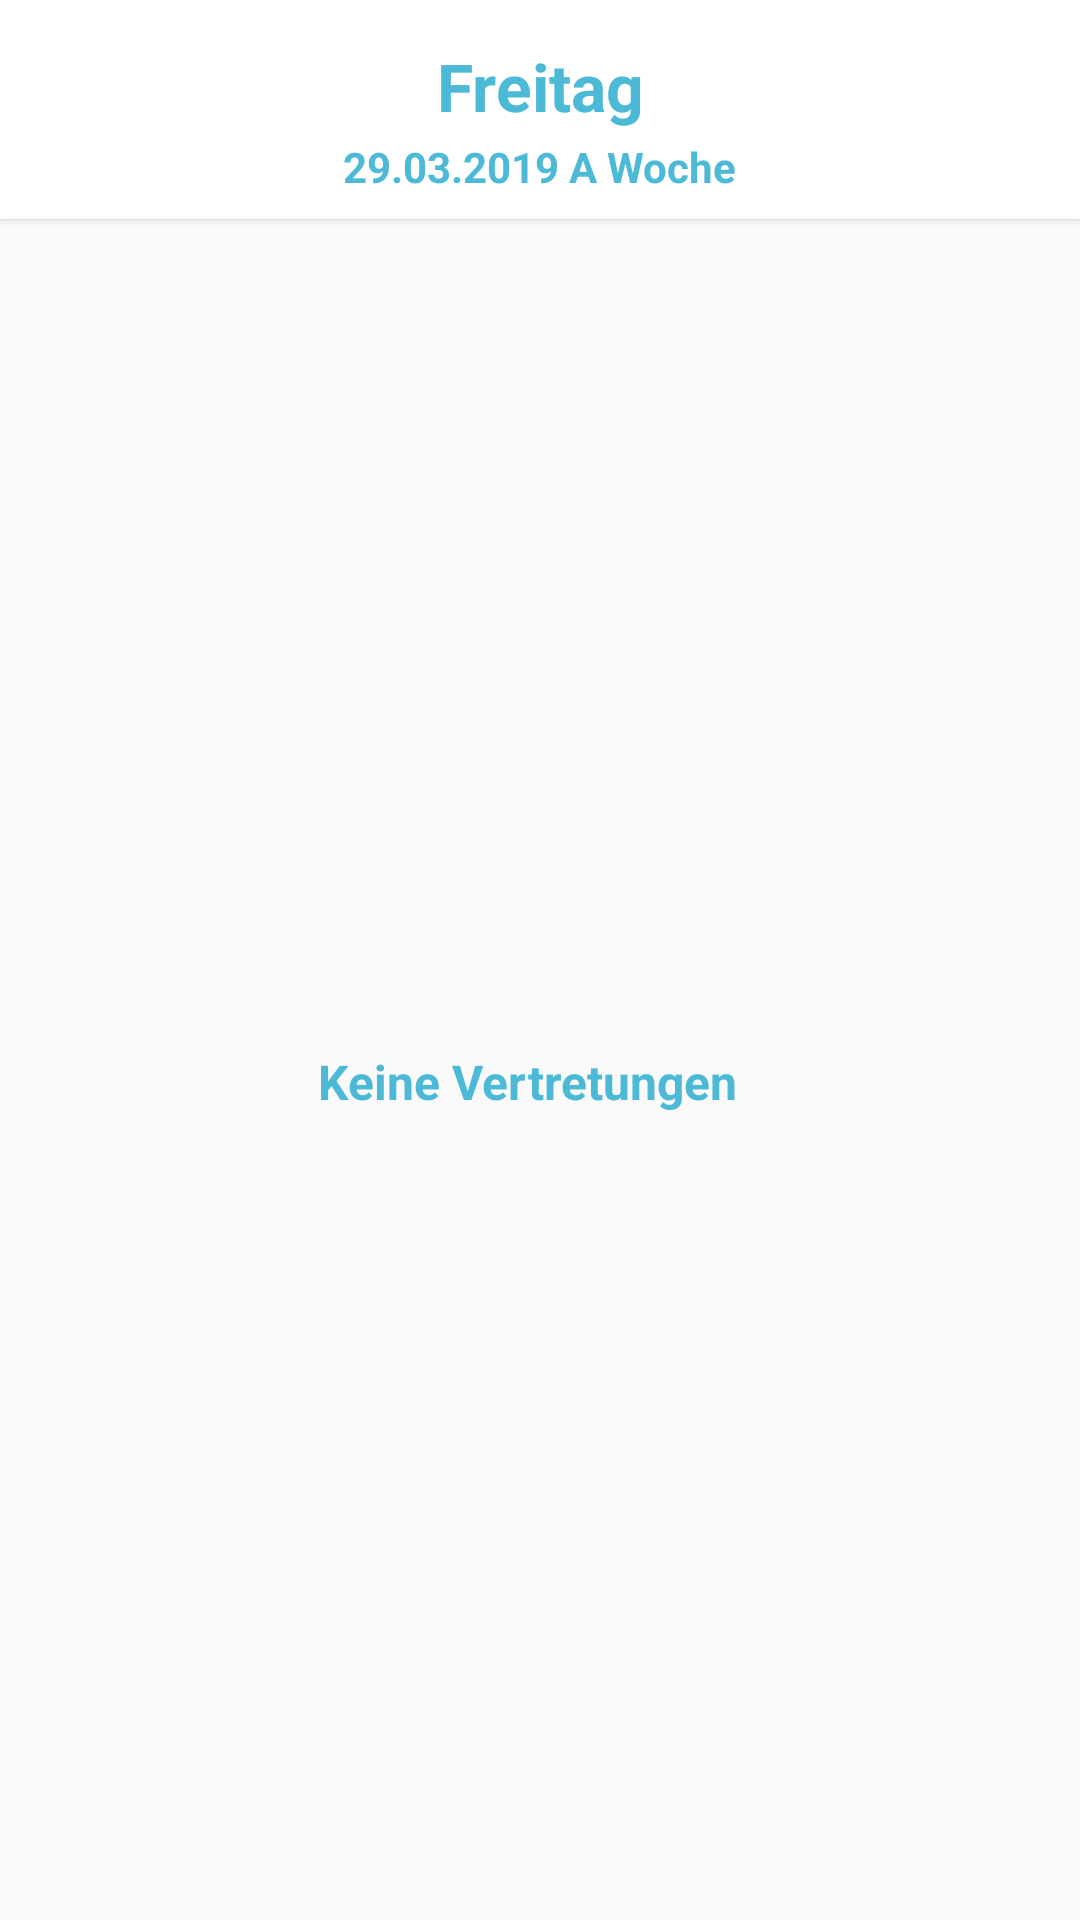

The Android layout XML behind this screen, and the referenced resources:
<!-- AndroidManifest.xml: activity theme AppTheme.NoActionBar -->
<!-- res/layout/fragment_main.xml -->
<?xml version="1.0" encoding="utf-8"?>
<androidx.constraintlayout.widget.ConstraintLayout xmlns:android="http://schemas.android.com/apk/res/android"
    xmlns:app="http://schemas.android.com/apk/res-auto"
    xmlns:tools="http://schemas.android.com/tools"
    android:id="@+id/mainLayout"
    android:layout_width="match_parent"
    android:layout_height="match_parent"
    android:clipToPadding="false"
    android:paddingLeft="0dp"
    android:paddingRight="0dp">

    <androidx.cardview.widget.CardView
        android:id="@+id/layout2"
        android:layout_width="match_parent"
        android:layout_height="wrap_content"
        app:cardCornerRadius="0dp"
        app:layout_constraintEnd_toEndOf="parent"
        app:layout_constraintStart_toStartOf="parent"
        app:layout_constraintTop_toTopOf="parent"
        android:foreground="?attr/selectableItemBackground">

        <androidx.constraintlayout.widget.ConstraintLayout
            android:layout_width="match_parent"
            android:layout_height="wrap_content">

            <TextView
                android:id="@+id/label"
                android:layout_width="wrap_content"
                android:layout_height="32dp"
                android:layout_marginTop="14dp"
                android:text="Freitag"
                android:textAlignment="center"
                android:textAppearance="@style/TextAppearance.AppCompat.Display1"
                android:textColor="@color/blue"
                android:textSize="@dimen/text_size_header"
                android:textStyle="bold"
                app:layout_constraintBottom_toTopOf="@+id/label2"
                app:layout_constraintEnd_toEndOf="parent"
                app:layout_constraintStart_toStartOf="parent"
                app:layout_constraintTop_toTopOf="parent" />

            <TextView
                android:id="@+id/label2"
                android:layout_width="wrap_content"
                android:layout_height="wrap_content"
                android:layout_marginStart="8dp"
                android:layout_marginEnd="8dp"
                android:layout_marginBottom="8dp"
                android:text="29.03.2019 A Woche"
                android:textColor="@color/blue"
                android:textSize="@dimen/text_size_secondary"
                android:textStyle="bold"
                app:layout_constraintBottom_toBottomOf="parent"
                app:layout_constraintEnd_toEndOf="parent"
                app:layout_constraintStart_toStartOf="parent"
                tools:visibility="gone" />

        </androidx.constraintlayout.widget.ConstraintLayout>

    </androidx.cardview.widget.CardView>

    <LinearLayout
        android:id="@+id/layout1"
        android:layout_width="0dp"
        android:layout_height="0dp"
        android:elevation="0dp"
        android:orientation="vertical"
        android:visibility="visible"
        app:layout_constraintBottom_toBottomOf="parent"
        app:layout_constraintEnd_toEndOf="parent"
        app:layout_constraintStart_toStartOf="parent"
        app:layout_constraintTop_toBottomOf="@+id/layout2">

        <androidx.recyclerview.widget.RecyclerView
            android:id="@+id/recycler_view"
            android:layout_width="match_parent"
            android:layout_height="match_parent"
            app:layout_constraintEnd_toEndOf="parent"
            tools:listitem="@layout/table_entry_item" />

    </LinearLayout>

    <TextView
        android:id="@+id/nothing_to_show"
        android:layout_width="wrap_content"
        android:layout_height="wrap_content"
        android:layout_marginTop="8dp"
        android:text="Keine Vertretungen"
        android:textColor="@color/blue"
        android:textSize="@dimen/text_size_primary"
        android:textStyle="bold"
        android:visibility="visible"
        app:layout_constraintBottom_toBottomOf="parent"
        app:layout_constraintEnd_toEndOf="parent"
        app:layout_constraintHorizontal_bias="0.482"
        app:layout_constraintStart_toStartOf="parent"
        app:layout_constraintTop_toBottomOf="@+id/layout2" />

</androidx.constraintlayout.widget.ConstraintLayout>
<!-- res/layout/table_entry_item.xml (included above) -->
<?xml version="1.0" encoding="utf-8"?>
<androidx.cardview.widget.CardView
    xmlns:android="http://schemas.android.com/apk/res/android"
    xmlns:app="http://schemas.android.com/apk/res-auto"
    xmlns:tools="http://schemas.android.com/tools"
    android:layout_width="match_parent"
    android:layout_height="wrap_content"
    android:layout_marginLeft="8dp"
    android:layout_marginRight="8dp"
    android:layout_marginTop="4dp"
    android:layout_marginBottom="4dp"
    android:foreground="?android:attr/selectableItemBackground"
    app:cardCornerRadius="2dp">
    <LinearLayout
        android:layout_width="match_parent"
        android:layout_height="wrap_content"
        android:orientation="horizontal"
        android:padding="12dp">

        <ImageView
            android:id="@+id/imageView2"
            android:layout_width="wrap_content"
            android:layout_height="wrap_content"
            android:layout_gravity="center_vertical"
            android:layout_marginEnd="8dp"
            app:srcCompat="@drawable/ic_add_black_24dp"
            tools:visibility="gone" />

        <LinearLayout
            android:layout_width="match_parent"
            android:layout_height="wrap_content"
            android:orientation="vertical">

            <LinearLayout
                android:id="@+id/class_and_hour"
                android:layout_width="match_parent"
                android:layout_height="wrap_content"
                android:orientation="horizontal">

                <TextView
                    android:id="@+id/school_class"
                    android:layout_width="0dp"
                    android:layout_height="wrap_content"
                    android:layout_weight="1"
                    android:ellipsize="end"
                    android:textColor="@color/blue"
                    android:textSize="@dimen/text_size_primary" />

                <TextView
                    android:id="@+id/hour"
                    android:layout_width="wrap_content"
                    android:layout_height="wrap_content"
                    android:layout_gravity="center_vertical"
                    android:layout_marginStart="4dp"
                    android:textColor="@color/blue"
                    android:textSize="@dimen/text_size_primary" />

            </LinearLayout>

            <TextView
                android:id="@+id/entry"
                android:layout_width="match_parent"
                android:layout_height="wrap_content"
                android:maxLines="4"
                android:paddingTop="4dp"
                android:paddingBottom="4dp"
                android:textColor="?android:textColorPrimary"
                android:textSize="16sp" />

            <TextView
                android:id="@+id/info_text"
                android:layout_width="match_parent"
                android:layout_height="wrap_content"
                android:layout_weight="1"

                android:textSize="@dimen/text_size_secondary" />
        </LinearLayout>

    </LinearLayout>

</androidx.cardview.widget.CardView>
<!-- resources referenced by this layout -->
<resources>
  <color name="blue">#4CB9D6</color>
  <dimen name="text_size_header">22sp</dimen>
  <dimen name="text_size_primary">16sp</dimen>
  <dimen name="text_size_secondary">14sp</dimen>
  <!-- drawable ic_add_black_24dp (drawable) -->
  <vector xmlns:android="http://schemas.android.com/apk/res/android"
          android:width="24dp"
          android:height="24dp"
          android:viewportWidth="24.0"
          android:viewportHeight="24.0">
      <path
          android:fillColor="@color/clickable_icon"
          android:pathData="M19,13h-6v6h-2v-6H5v-2h6V5h2v6h6v2z"/>
  </vector>
  <style name="AppTheme.NoActionBar">
          <item name="windowActionBar">false</item>
          <item name="windowNoTitle">true</item>
      </style>
</resources>
